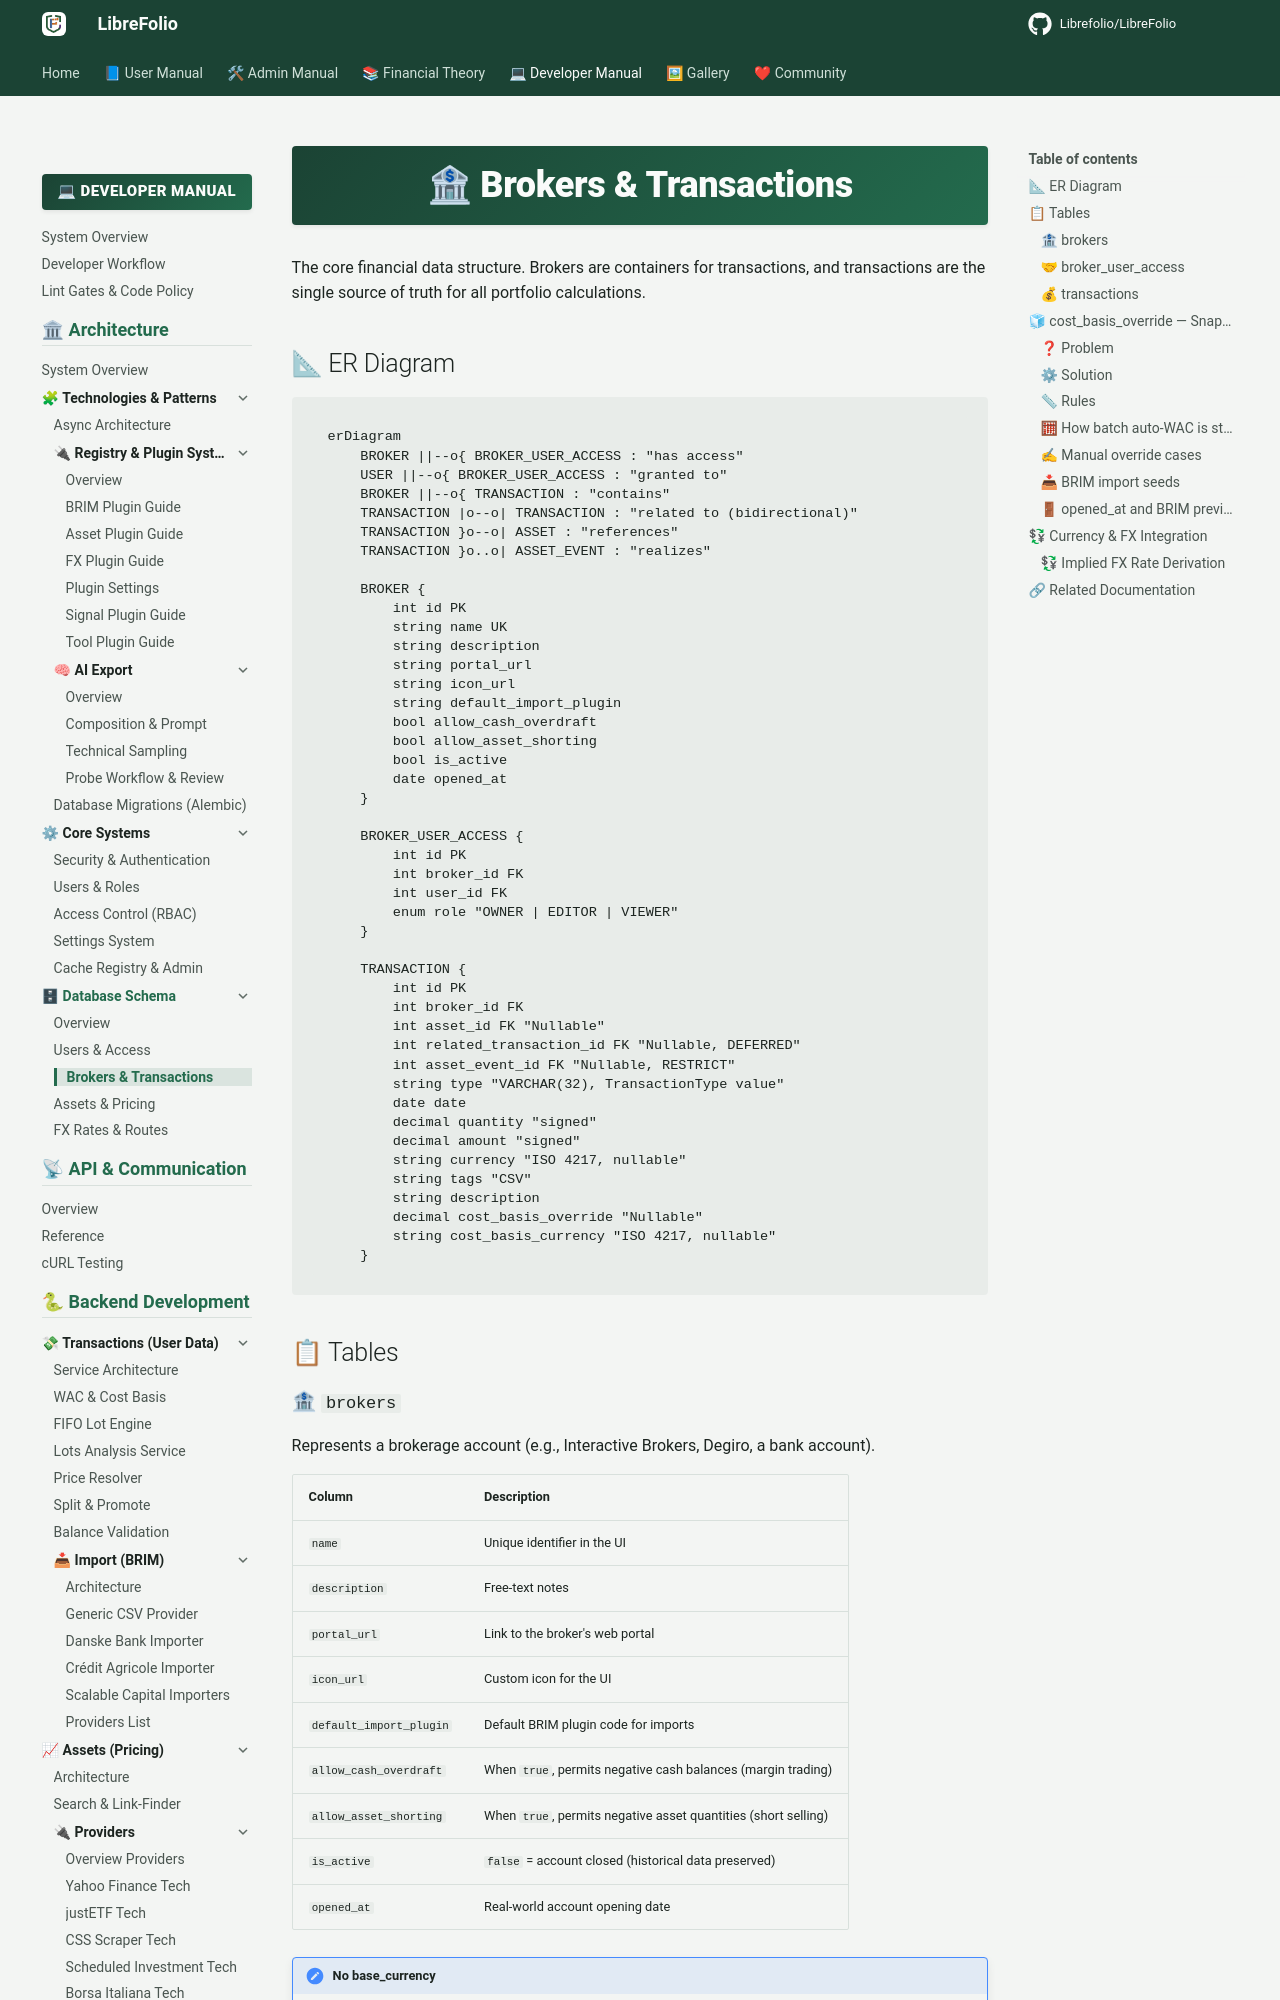

repository: Librefolio/LibreFolio · page: developer/architecture/database/brokers_transactions/index.html · generator: mkdocs

# 🏦 Brokers & Transactions

The core financial data structure. Brokers are containers for transactions, and transactions are the single source of truth for all portfolio calculations.

## 📐 ER Diagram

```mermaid
erDiagram
    BROKER ||--o{ BROKER_USER_ACCESS : "has access"
    USER ||--o{ BROKER_USER_ACCESS : "granted to"
    BROKER ||--o{ TRANSACTION : "contains"
    TRANSACTION |o--o| TRANSACTION : "related to (bidirectional)"
    TRANSACTION }o--o| ASSET : "references"
    TRANSACTION }o..o| ASSET_EVENT : "realizes"

    BROKER {
        int id PK
        string name UK
        string description
        string portal_url
        string icon_url
        string default_import_plugin
        bool allow_cash_overdraft
        bool allow_asset_shorting
        bool is_active
        date opened_at
    }

    BROKER_USER_ACCESS {
        int id PK
        int broker_id FK
        int user_id FK
        enum role "OWNER | EDITOR | VIEWER"
    }

    TRANSACTION {
        int id PK
        int broker_id FK
        int asset_id FK "Nullable"
        int related_transaction_id FK "Nullable, DEFERRED"
        int asset_event_id FK "Nullable, RESTRICT"
        string type "VARCHAR(32), TransactionType value"
        date date
        decimal quantity "signed"
        decimal amount "signed"
        string currency "ISO 4217, nullable"
        string tags "CSV"
        string description
        decimal cost_basis_override "Nullable"
        string cost_basis_currency "ISO 4217, nullable"
    }
```

## 📋 Tables

### 🏦 `brokers`

Represents a brokerage account (e.g., Interactive Brokers, Degiro, a bank account).

| Column | Description |
|--------|-------------|
| `name` | Unique identifier in the UI |
| `description` | Free-text notes |
| `portal_url` | Link to the broker's web portal |
| `icon_url` | Custom icon for the UI |
| `default_import_plugin` | Default BRIM plugin code for imports |
| `allow_cash_overdraft` | When `true`, permits negative cash balances (margin trading) |
| `allow_asset_shorting` | When `true`, permits negative asset quantities (short selling) |
| `is_active` | `false` = account closed (historical data preserved) |
| `opened_at` | Real-world account opening date |

!!! note "No base_currency"

    Unlike some portfolio trackers, brokers do **not** have a single base currency.
    A broker can hold positions in any number of currencies simultaneously.
    Cash balances are tracked per-currency via summation of transaction amounts.

### 🤝 `broker_user_access`

RBAC model — per-broker, per-user role grants.

| Role | Can view | Can edit | Can manage access |
|------|----------|----------|-------------------|
| `VIEWER` | ✅ | ❌ | ❌ |
| `EDITOR` | ✅ | ✅ | ❌ |
| `OWNER` | ✅ | ✅ | ✅ |

The first user to create a broker is automatically `OWNER`. Owners can grant `EDITOR`/`VIEWER` to other users, enabling shared household portfolios.
